Run: headless pygame with SDL's dummy video driver; simulated clock (each Clock.tick advances the game by its frame time, no real sleeping); random seed 0; keys injected as events and as key.get_pressed() state; no mouse input.
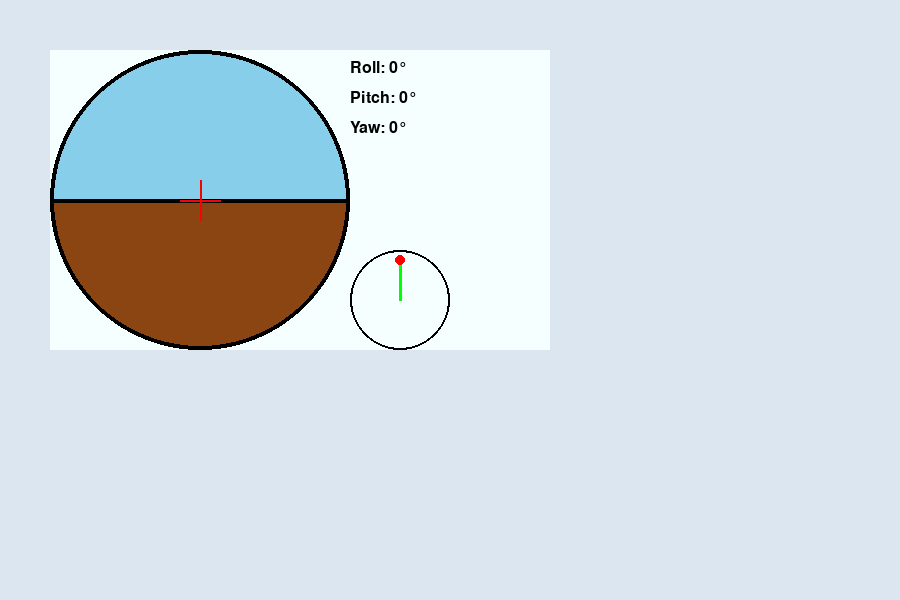
Frame 1 of 4 · flips 1–60 · no input
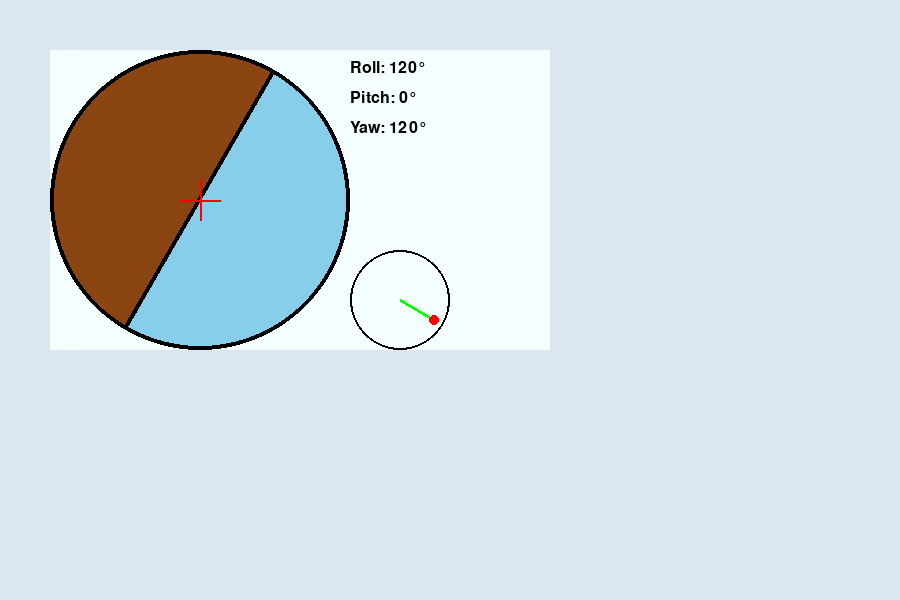
Frame 2 of 4 · flips 61–180 · tapped SPACE, RETURN · held RIGHT (→), D
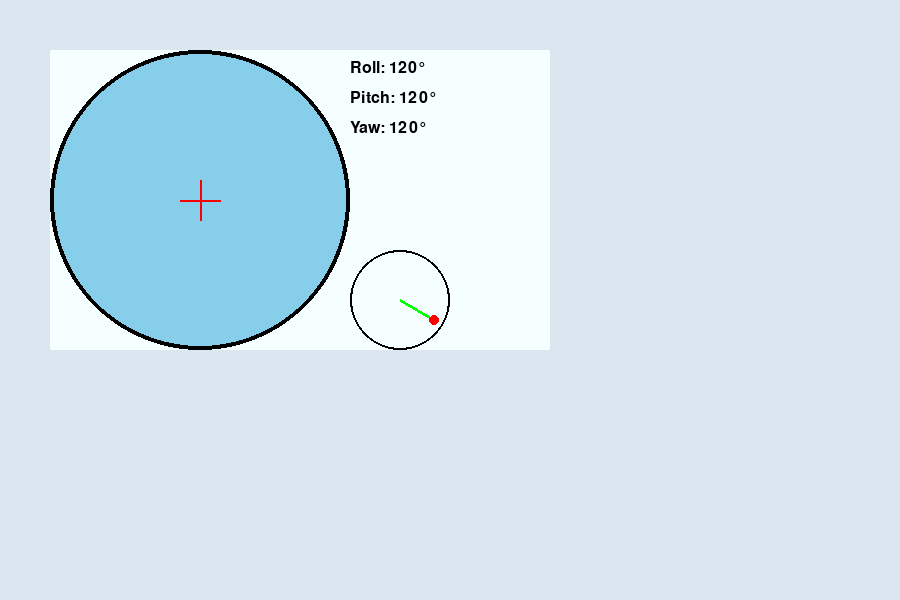
Frame 3 of 4 · flips 181–300 · held DOWN (↓), S
Frame 4 of 4 · flips 301–420 · held LEFT (←), A, UP (↑), W · screen same as frame 1, image omitted

The pygame program that drew these frames:

import pygame
import math

# Init
pygame.init()
WIDTH, HEIGHT = 900, 600  # Larger window
screen = pygame.display.set_mode((WIDTH, HEIGHT))
pygame.display.set_caption("Artificial Horizon - Modular Surface")
clock = pygame.time.Clock()
font = pygame.font.SysFont(None, 24)

# Colors
BLUE = (135, 206, 235)
BROWN = (139, 69, 19)
WHITE = (255, 255, 255)
RED = (255, 0, 0)
BLACK = (0, 0, 0)
GREEN = (0, 255, 0)
SKY = (246, 255, 255)


def wrap_angle(angle):
    angle = angle % 360
    if angle > 180:
        angle -= 360
    return angle


def draw_artificial_horizon(roll, pitch, yaw):
    surface_size = (500, 300)
    surface = pygame.Surface(surface_size)
    surface.fill(SKY)

    radius = 150
    center = (radius, radius)
    oversize = radius * 5
    pitch_offset = int(pitch * 2)

    # Sky & ground
    horizon = pygame.Surface((oversize, oversize), pygame.SRCALPHA)
    pygame.draw.rect(horizon, BLUE, (0, 0, oversize,
                     oversize // 2 + pitch_offset))
    pygame.draw.rect(horizon, BROWN, (0, oversize // 2 +
                     pitch_offset, oversize, oversize))
    pygame.draw.line(horizon, BLACK, (0, oversize // 2 + pitch_offset),
                     (oversize, oversize // 2 + pitch_offset), 4)

    # Rotate and mask
    rotated = pygame.transform.rotate(horizon, -roll)
    rotated_rect = rotated.get_rect(center=center)

    circular_surface = pygame.Surface(
        (radius * 2, radius * 2), pygame.SRCALPHA)
    mask = pygame.Surface((radius * 2, radius * 2), pygame.SRCALPHA)
    pygame.draw.circle(mask, (255, 255, 255), center, radius)
    circular_surface.blit(rotated, rotated_rect)
    circular_surface.blit(mask, (0, 0), special_flags=pygame.BLEND_RGBA_MIN)

    # Paste to modular surface
    surface.blit(circular_surface, (0, 0))
    pygame.draw.circle(surface, BLACK, center, radius, 4)

    # Red cross
    pygame.draw.line(surface, RED, (radius - 20, radius),
                     (radius + 20, radius), 2)
    pygame.draw.line(surface, RED, (radius, radius - 20),
                     (radius, radius + 20), 2)

    # Yaw compass
    pygame.draw.circle(surface, BLACK, (350, 250), 50, 2)
    yaw_rad = math.radians(yaw)
    end_x = 350 + 40 * math.sin(yaw_rad)
    end_y = 250 - 40 * math.cos(yaw_rad)
    pygame.draw.line(surface, GREEN, (350, 250), (end_x, end_y), 3)
    pygame.draw.circle(surface, RED, (int(end_x), int(end_y)), 5)

    # Text
    surface.blit(font.render(f"Roll: {int(roll)}°", True, BLACK), (300, 10))
    surface.blit(font.render(f"Pitch: {int(pitch)}°", True, BLACK), (300, 40))
    surface.blit(font.render(f"Yaw: {int(yaw)}°", True, BLACK), (300, 70))

    return surface


# Main loop
roll = 0
pitch = 0
yaw = 0
running = True

while running:
    for event in pygame.event.get():
        if event.type == pygame.QUIT:
            running = False

    keys = pygame.key.get_pressed()
    if keys[pygame.K_LEFT]:
        roll -= 1
    if keys[pygame.K_RIGHT]:
        roll += 1
    if keys[pygame.K_UP]:
        pitch -= 1
    if keys[pygame.K_DOWN]:
        pitch += 1
    if keys[pygame.K_a]:
        yaw -= 1
    if keys[pygame.K_d]:
        yaw += 1

    roll = wrap_angle(roll)
    pitch = wrap_angle(pitch)
    yaw = wrap_angle(yaw)

    screen.fill((220, 230, 240))  # Neutral background
    horizon_surface = draw_artificial_horizon(roll, pitch, yaw)
    screen.blit(horizon_surface, (50, 50))  # Position the horizon widget

    pygame.display.flip()
    clock.tick(60)

pygame.quit()
